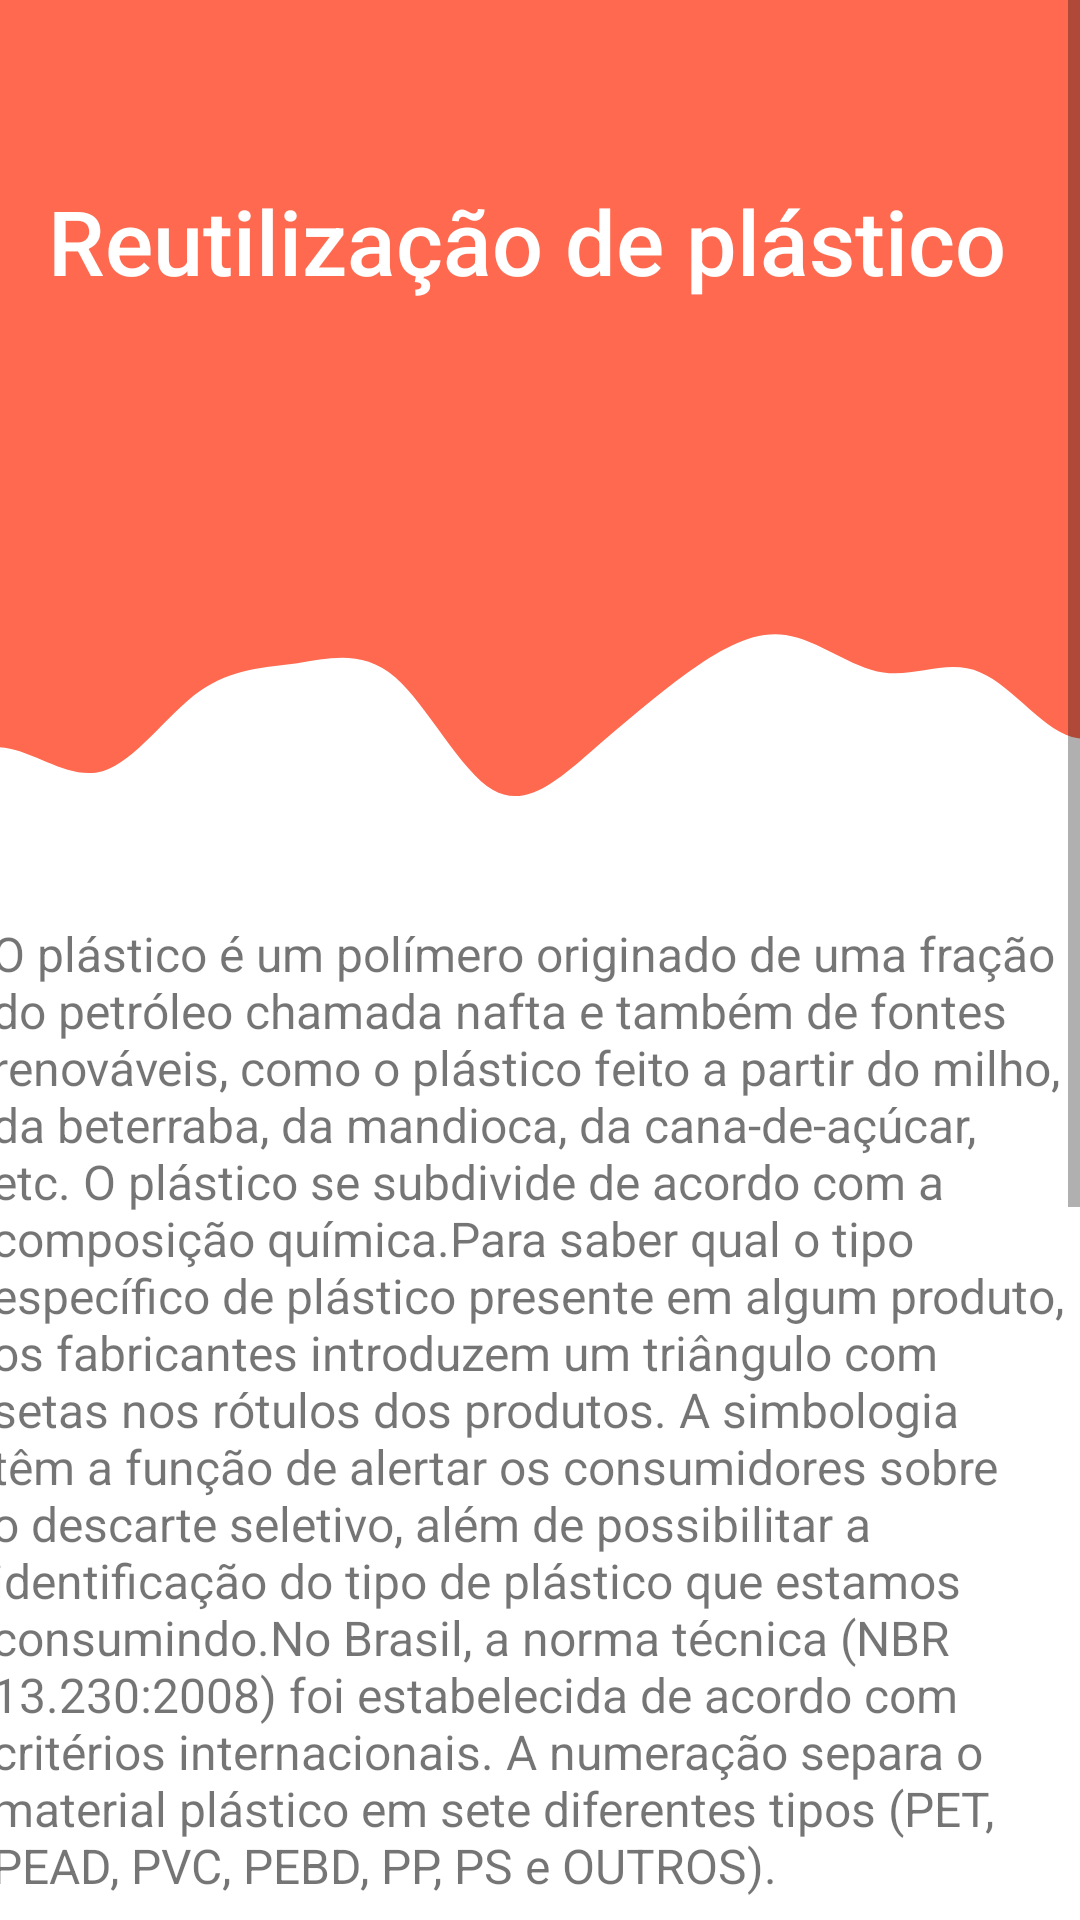

Reconstruct the res/layout file that produces this screen, plus the resources it refers to.
<!-- AndroidManifest.xml: application theme Theme.ProjetoIRecicle -->
<!-- res/layout/activity_reutilizacao_plastico.xml -->
<?xml version="1.0" encoding="utf-8"?>
<ScrollView xmlns:android="http://schemas.android.com/apk/res/android"
    xmlns:app="http://schemas.android.com/apk/res-auto"
    xmlns:tools="http://schemas.android.com/tools"
    android:layout_width="match_parent"
    android:layout_height="match_parent"
    android:background="#FFFFFF"
    android:fillViewport="true"
    android:textAlignment="center"
    tools:context=".reutilizacao_plastico">

    <androidx.constraintlayout.widget.ConstraintLayout
        android:layout_width="match_parent"
        android:layout_height="wrap_content">

        <androidx.appcompat.widget.Toolbar
            android:id="@+id/toolbar2"
            android:layout_width="match_parent"
            android:layout_height="185dp"
            android:background="#ff694f"
            android:minHeight="?attr/actionBarSize"
            android:theme="?attr/actionBarTheme"
            app:layout_constraintEnd_toEndOf="parent"
            app:layout_constraintStart_toStartOf="parent"
            app:layout_constraintTop_toTopOf="parent" />

        <ImageView
            android:id="@+id/imageView20"
            android:layout_width="413dp"
            android:layout_height="94dp"
            android:scaleType="centerCrop"
            app:layout_constraintEnd_toEndOf="parent"
            app:layout_constraintStart_toStartOf="parent"
            app:layout_constraintTop_toBottomOf="@+id/toolbar2"
            app:srcCompat="@drawable/wavevermelhaa" />

        <TextView
            android:id="@+id/reutilizacao_plastico"
            android:layout_width="wrap_content"
            android:layout_height="wrap_content"
            android:layout_marginStart="16dp"
            android:layout_marginTop="60dp"
            android:fontFamily="sans-serif-medium"
            android:text="@string/reutilizacao_plastico"
            android:textColor="#FFFFFF"
            android:textSize="30sp"
            app:layout_constraintStart_toStartOf="parent"
            app:layout_constraintTop_toTopOf="parent" />

        <TextView
            android:id="@+id/re_plastico"
            android:layout_width="366dp"
            android:layout_height="wrap_content"
            android:layout_marginStart="16dp"
            android:layout_marginTop="28dp"
            android:layout_marginEnd="16dp"
            android:text="@string/re_plastico"
            android:textSize="16sp"
            app:layout_constraintEnd_toEndOf="parent"
            app:layout_constraintStart_toStartOf="parent"
            app:layout_constraintTop_toBottomOf="@+id/imageView20" />

        <ImageView
            android:id="@+id/imageView"
            android:layout_width="372dp"
            android:layout_height="325dp"
            android:layout_marginStart="16dp"
            android:layout_marginTop="30dp"
            android:layout_marginEnd="16dp"
            android:layout_marginBottom="30dp"
            app:layout_constraintBottom_toBottomOf="parent"
            app:layout_constraintEnd_toEndOf="parent"
            app:layout_constraintStart_toStartOf="parent"
            app:layout_constraintTop_toBottomOf="@+id/re_plastico"
            app:srcCompat="@drawable/ciclo_do_plastico" />

    </androidx.constraintlayout.widget.ConstraintLayout>
</ScrollView>
<!-- resources referenced by this layout -->
<resources>
  <!-- drawable wavevermelhaa (drawable) -->
  <vector xmlns:android="http://schemas.android.com/apk/res/android"
      android:width="1440dp"
      android:height="320dp"
      android:viewportWidth="1440"
      android:viewportHeight="320">
    <path
        android:pathData="M0,256L18.5,245.3C36.9,235 74,213 111,218.7C147.7,224 185,256 222,245.3C258.5,235 295,181 332,154.7C369.2,128 406,128 443,122.7C480,117 517,107 554,138.7C590.8,171 628,245 665,266.7C701.5,288 738,256 775,224C812.3,192 849,160 886,133.3C923.1,107 960,85 997,90.7C1033.8,96 1071,128 1108,133.3C1144.6,139 1182,117 1218,133.3C1255.4,149 1292,203 1329,208C1366.2,213 1403,171 1422,149.3L1440,128L1440,0L1421.5,0C1403.1,0 1366,0 1329,0C1292.3,0 1255,0 1218,0C1181.5,0 1145,0 1108,0C1070.8,0 1034,0 997,0C960,0 923,0 886,0C849.2,0 812,0 775,0C738.5,0 702,0 665,0C627.7,0 591,0 554,0C516.9,0 480,0 443,0C406.2,0 369,0 332,0C295.4,0 258,0 222,0C184.6,0 148,0 111,0C73.8,0 37,0 18,0L0,0Z"
        android:fillColor="#ff694f"/>
  </vector>
  <string name="re_plastico">O plástico é um polímero originado de uma fração do petróleo chamada nafta e também de fontes renováveis, como o plástico feito a partir do milho, da beterraba, da mandioca, da cana-de-açúcar, etc. O plástico se subdivide de acordo com a composição química.Para saber qual o tipo específico de plástico presente em algum produto, os fabricantes introduzem um triângulo com setas nos rótulos dos produtos. A simbologia têm a função de alertar os consumidores sobre o descarte seletivo, além de possibilitar a identificação do tipo de plástico que estamos consumindo.No Brasil, a norma técnica (NBR 13.230:2008) foi estabelecida de acordo com critérios internacionais. A numeração separa o material plástico em sete diferentes tipos (PET, PEAD, PVC, PEBD, PP, PS e OUTROS).</string>
  <string name="reutilizacao_plastico">Reutilização de plástico</string>
  <style name="Theme.ProjetoIRecicle" parent="Theme.MaterialComponents.DayNight.DarkActionBar">
          
          <item name="colorPrimary">@color/purple_500</item>
          <item name="colorPrimaryVariant">@color/purple_700</item>
          <item name="colorOnPrimary">@color/white</item>
          
          <item name="colorSecondary">@color/teal_200</item>
          <item name="colorSecondaryVariant">@color/teal_700</item>
          <item name="colorOnSecondary">@color/black</item>
          
          <item name="android:statusBarColor">?attr/colorPrimaryVariant</item>
          
      </style>
  <color name="purple_500">#FF03DAC5</color>
  <color name="purple_700">#060409</color>
  <color name="white">#FFFFFFFF</color>
  <color name="teal_200">#FF03DAC5</color>
  <color name="teal_700">#FF018786</color>
  <color name="black">#FF000000</color>
</resources>
